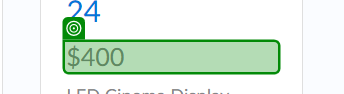
Task: DemoBlaza Project Performer
Workflow: DemoBlaze-SelectingProducts

Step 1: check the h5 '{0}' (chrome.exe)

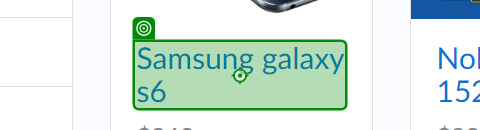
Step 2: click on the link '{0}' (chrome.exe)

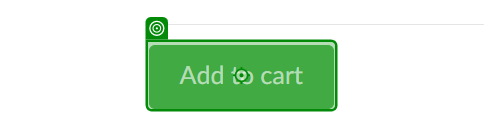
Step 3: click on the link (chrome.exe)

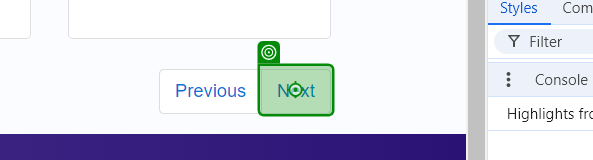
Step 4: click on the button (chrome.exe)

Step 5: click on the link '{0}' (chrome.exe) (same screen as step 2)

Step 6: click on the link (chrome.exe) (same screen as step 3)

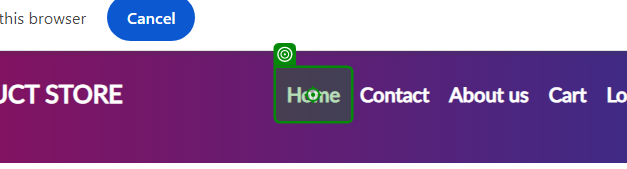
Step 7: click on the link (chrome.exe)
